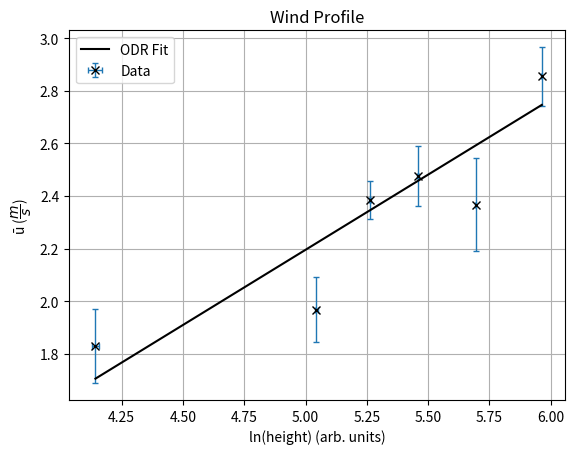

The script that saved this image:
# -*- coding: utf-8 -*-
"""
Created on Fri Nov  1 11:25:29 2024

[redacted]
"""


# imports

import numpy as np
import matplotlib.pyplot as plt
import pandas as pd
import scipy.optimize as op
from pathlib import Path
import scipy as sp
from scipy.odr import *


def linear(p, x):
     m, c = p
     return m*x + c

# dataset 4

log_z = [4.143134726391533, 5.043425116919247, 5.262690188904886, 5.459585514144159, 5.6937321388027, 5.963579343618446]

mean_u = [1.8284090478307335, 1.9677130971633128, 2.384673304691925, 2.474661661885532, 2.3661642884683762, 2.8545403096463255]

mean_u_error = [0.1406093383634902, 0.12310657118068324, 0.07215002722183605, 0.11334256406865317, 0.17732129549146136, 0.1112217595671865]

log_z_plus_error = [0.01574835696813892, 0.0064308903302903175, 0.005167970158442614, 0.004246290881451564, 0.0033613477027047978, 0.002567395505246317]

log_z_minus_error = [0.016000341346440905, 0.006472514505617255, 0.0051948168771041026, 0.004264398786457235, 0.003372684478639698, 0.0025740039951722693]

average_z_error = (np.array(log_z_plus_error) + np.array(log_z_minus_error)) / 2


x_dummy = np.array(np.arange(min(log_z),max(log_z),0.01))

lin_model = Model(linear)

data = RealData(log_z, mean_u, sx = average_z_error, sy = mean_u_error)

odr = ODR(data, lin_model, beta0=[0., 1.])
out = odr.run()

x_fit = np.linspace(log_z[0], log_z[-1], 100)
y_fit = linear(out.beta, x_fit)

gradient = out.beta[0]
intercept = out.beta[1]

# gradient_error = out.sd_beta[0]
# intercept_error = out.sd_beta[1]

gradient_error = out.cov_beta[0,0]
intercept_error = out.cov_beta[1,1]


plt.errorbar(log_z, mean_u, xerr=(log_z_minus_error, log_z_plus_error), yerr=mean_u_error, \
            capsize = 2, elinewidth = 1, capthick = 1, barsabove = False, fmt = 'x', \
                color = 'black', alpha = 1, ecolor = 'tab:blue', label='Data')
plt.plot(x_fit, y_fit, label = 'ODR Fit', color = 'black')
y_min =  (gradient - gradient_error) * np.array(x_dummy) + (intercept - intercept_error)
y_max =  (gradient + gradient_error) * np.array(x_dummy) + (intercept + intercept_error)
# print(y_min)
# print(y_max)

# plt.fill_between(x_dummy, y_min, y_max, alpha = 0.5, label = 'Uncertainty', color='grey')

plt.grid()
plt.title('Wind Profile')
plt.xlabel('ln(height) (arb. units)')
plt.ylabel(r'ū ($\dfrac{m}{s}$)')

plt.legend()
print("gradient, intercept, gradient_error, intercept_error")
print(gradient, intercept, gradient_error, intercept_error)
plt.savefig('Wind Profile')
plt.show()


